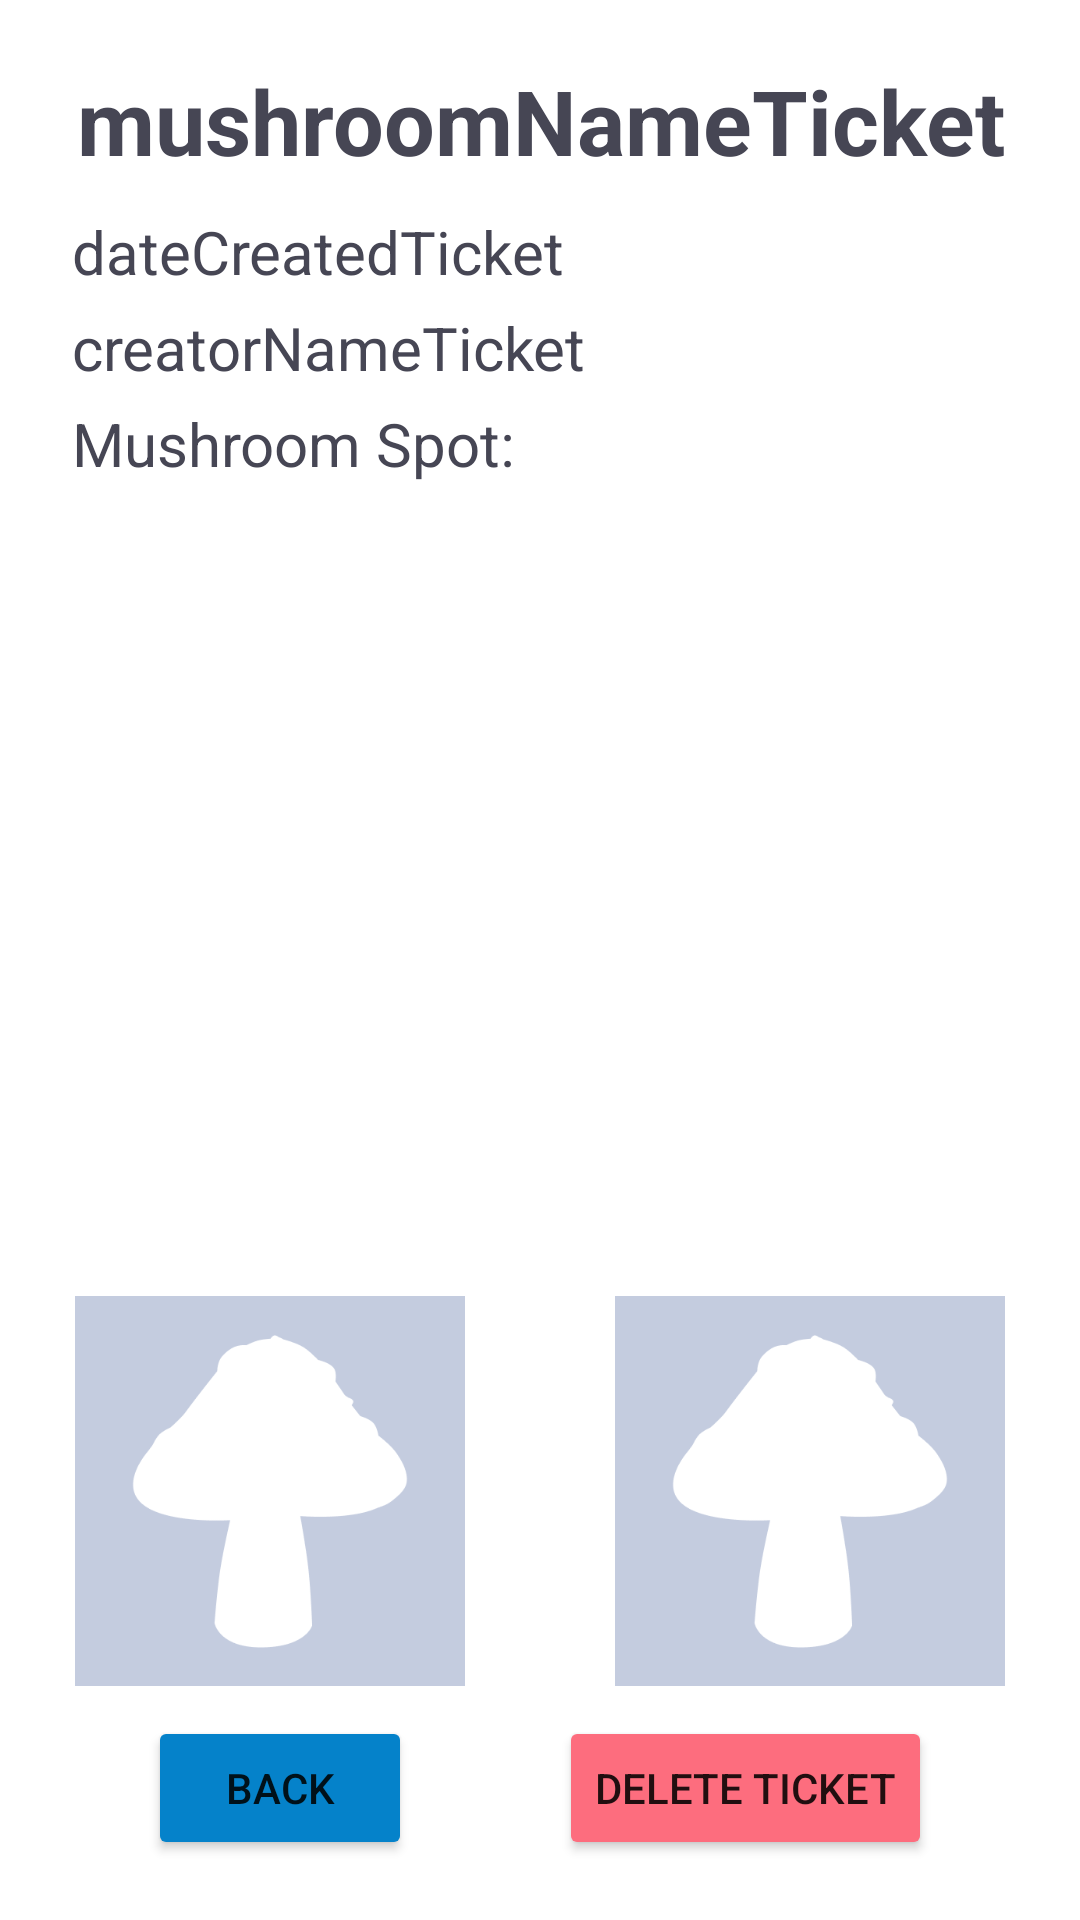

Reconstruct the res/layout file that produces this screen, plus the resources it refers to.
<!-- AndroidManifest.xml: application theme Theme.MushroomManager -->
<!-- res/layout/activity_ticket.xml -->
<?xml version="1.0" encoding="utf-8"?>
<androidx.constraintlayout.widget.ConstraintLayout xmlns:android="http://schemas.android.com/apk/res/android"
    xmlns:app="http://schemas.android.com/apk/res-auto"
    xmlns:tools="http://schemas.android.com/tools"
    android:layout_width="match_parent"
    android:layout_height="match_parent"
    tools:context=".OwnTicket">

    <FrameLayout
        android:id="@+id/frameFinalSpotLayout"
        android:layout_width="match_parent"
        android:layout_height="0dp"
        android:layout_marginLeft="24sp"
        android:layout_marginRight="24sp"
        android:layout_marginBottom="10dp"
        app:layout_constraintBottom_toTopOf="@+id/picBackground"
        app:layout_constraintEnd_toEndOf="parent"
        app:layout_constraintStart_toStartOf="parent"
        app:layout_constraintTop_toBottomOf="@+id/mushroomAddress" />

    <TextView
        android:id="@+id/creatorNameTicket"
        android:layout_width="match_parent"
        android:layout_height="wrap_content"
        android:text="creatorNameTicket"
        android:textAlignment="textStart"
        android:layout_marginTop="5dp"
        android:layout_marginLeft="24sp"
        android:layout_marginRight="24sp"
        android:textColor="#464654"
        android:textSize="20sp"
        android:textStyle="normal"
        app:layout_constraintEnd_toEndOf="parent"
        app:layout_constraintStart_toStartOf="parent"
        app:layout_constraintTop_toBottomOf="@+id/dateCreatedTicket" />

    <TextView
        android:id="@+id/dateCreatedTicket"
        android:layout_width="match_parent"
        android:layout_height="wrap_content"
        android:layout_marginTop="10dp"
        android:layout_marginLeft="24sp"
        android:layout_marginRight="24sp"
        android:text="dateCreatedTicket"
        android:textAlignment="textStart"
        android:textColor="#464654"
        android:textSize="20sp"
        android:textStyle="normal"
        app:layout_constraintEnd_toEndOf="parent"
        app:layout_constraintStart_toStartOf="parent"
        app:layout_constraintTop_toBottomOf="@+id/mushroomNameTicket" />

    <TextView
        android:id="@+id/mushroomNameTicket"
        android:layout_width="wrap_content"
        android:layout_height="wrap_content"
        android:layout_marginTop="20dp"
        android:text="mushroomNameTicket"
        android:textAlignment="center"
        android:textColor="#464654"
        android:textSize="30sp"
        android:textStyle="bold"
        app:layout_constraintEnd_toEndOf="parent"
        app:layout_constraintStart_toStartOf="parent"
        app:layout_constraintTop_toTopOf="parent" />

    <TextView
        android:id="@+id/mushroomAddress"
        android:layout_width="match_parent"
        android:layout_height="wrap_content"
        android:layout_marginTop="5dp"
        android:layout_marginLeft="24sp"
        android:layout_marginRight="24sp"
        android:text="@string/mushroom_spot"
        android:textAlignment="textStart"
        android:textColor="#464654"
        android:textSize="20sp"
        android:textStyle="normal"
        app:layout_constraintEnd_toEndOf="parent"
        app:layout_constraintStart_toStartOf="parent"
        app:layout_constraintTop_toBottomOf="@+id/creatorNameTicket" />

    <Button
        android:id="@+id/backBtn"
        android:layout_width="wrap_content"
        android:layout_height="wrap_content"
        android:layout_marginBottom="20dp"
        android:backgroundTint="@color/colorBlueDark"
        android:text="@string/back"
        app:layout_constraintBottom_toBottomOf="parent"
        app:layout_constraintEnd_toStartOf="@+id/deleteTicketBtn"
        app:layout_constraintStart_toStartOf="parent" />

    <Button
        android:id="@+id/deleteTicketBtn"
        android:layout_width="wrap_content"
        android:layout_height="wrap_content"
        android:backgroundTint="@color/colorRedLight"
        android:text="@string/delete_ticket"
        app:layout_constraintBottom_toBottomOf="@+id/backBtn"
        app:layout_constraintEnd_toEndOf="parent"
        app:layout_constraintStart_toEndOf="@+id/backBtn"
        app:layout_constraintTop_toTopOf="@+id/backBtn"
        app:layout_constraintVertical_bias="0.0" />


    <LinearLayout
        android:id="@+id/picBackground"
        android:layout_width="match_parent"
        android:layout_height="wrap_content"
        android:layout_marginBottom="10dp"
        android:gravity="center"
        android:orientation="horizontal"
        app:layout_constraintBottom_toTopOf="@+id/backBtn">

        <ImageView
            android:id="@+id/mushroomImage1"
            android:layout_width="0dp"
            android:layout_height="130dp"
            android:layout_gravity="center"
            android:layout_weight="1"
            app:srcCompat="@drawable/ticket_upload_placeholder" />

        <ImageView
            android:id="@+id/mushroomImage2"
            android:layout_width="0dp"
            android:layout_height="130dp"
            android:layout_gravity="center"
            android:layout_weight="1"
            app:srcCompat="@drawable/ticket_upload_placeholder" />

    </LinearLayout>

</androidx.constraintlayout.widget.ConstraintLayout>
<!-- resources referenced by this layout -->
<resources>
  <color name="colorBlueDark">#0582CA</color>
  <color name="colorRedLight">#FD6D7E</color>
  <!-- drawable ticket_upload_placeholder: png bitmap (drawable-v24, 7195 bytes) -->
  <string name="back">back</string>
  <string name="delete_ticket">Delete Ticket</string>
  <string name="mushroom_spot">Mushroom Spot:</string>
  <style name="Theme.MushroomManager" parent="Theme.MaterialComponents.DayNight.NoActionBar">
          
          <item name="colorPrimary">@color/purple_500</item>
          <item name="colorPrimaryVariant">@color/purple_700</item>
          <item name="colorOnPrimary">@color/white</item>
          
          <item name="colorSecondary">@color/teal_200</item>
          <item name="colorSecondaryVariant">@color/teal_700</item>
          <item name="colorOnSecondary">@color/black</item>
          
          <item name="android:statusBarColor">?attr/colorPrimaryVariant</item>
          
      </style>
  <color name="purple_500">#FF6200EE</color>
  <color name="purple_700">#FF3700B3</color>
  <color name="white">#FFFFFFFF</color>
  <color name="teal_200">#FF03DAC5</color>
  <color name="teal_700">#FF018786</color>
  <color name="black">#FF000000</color>
</resources>
